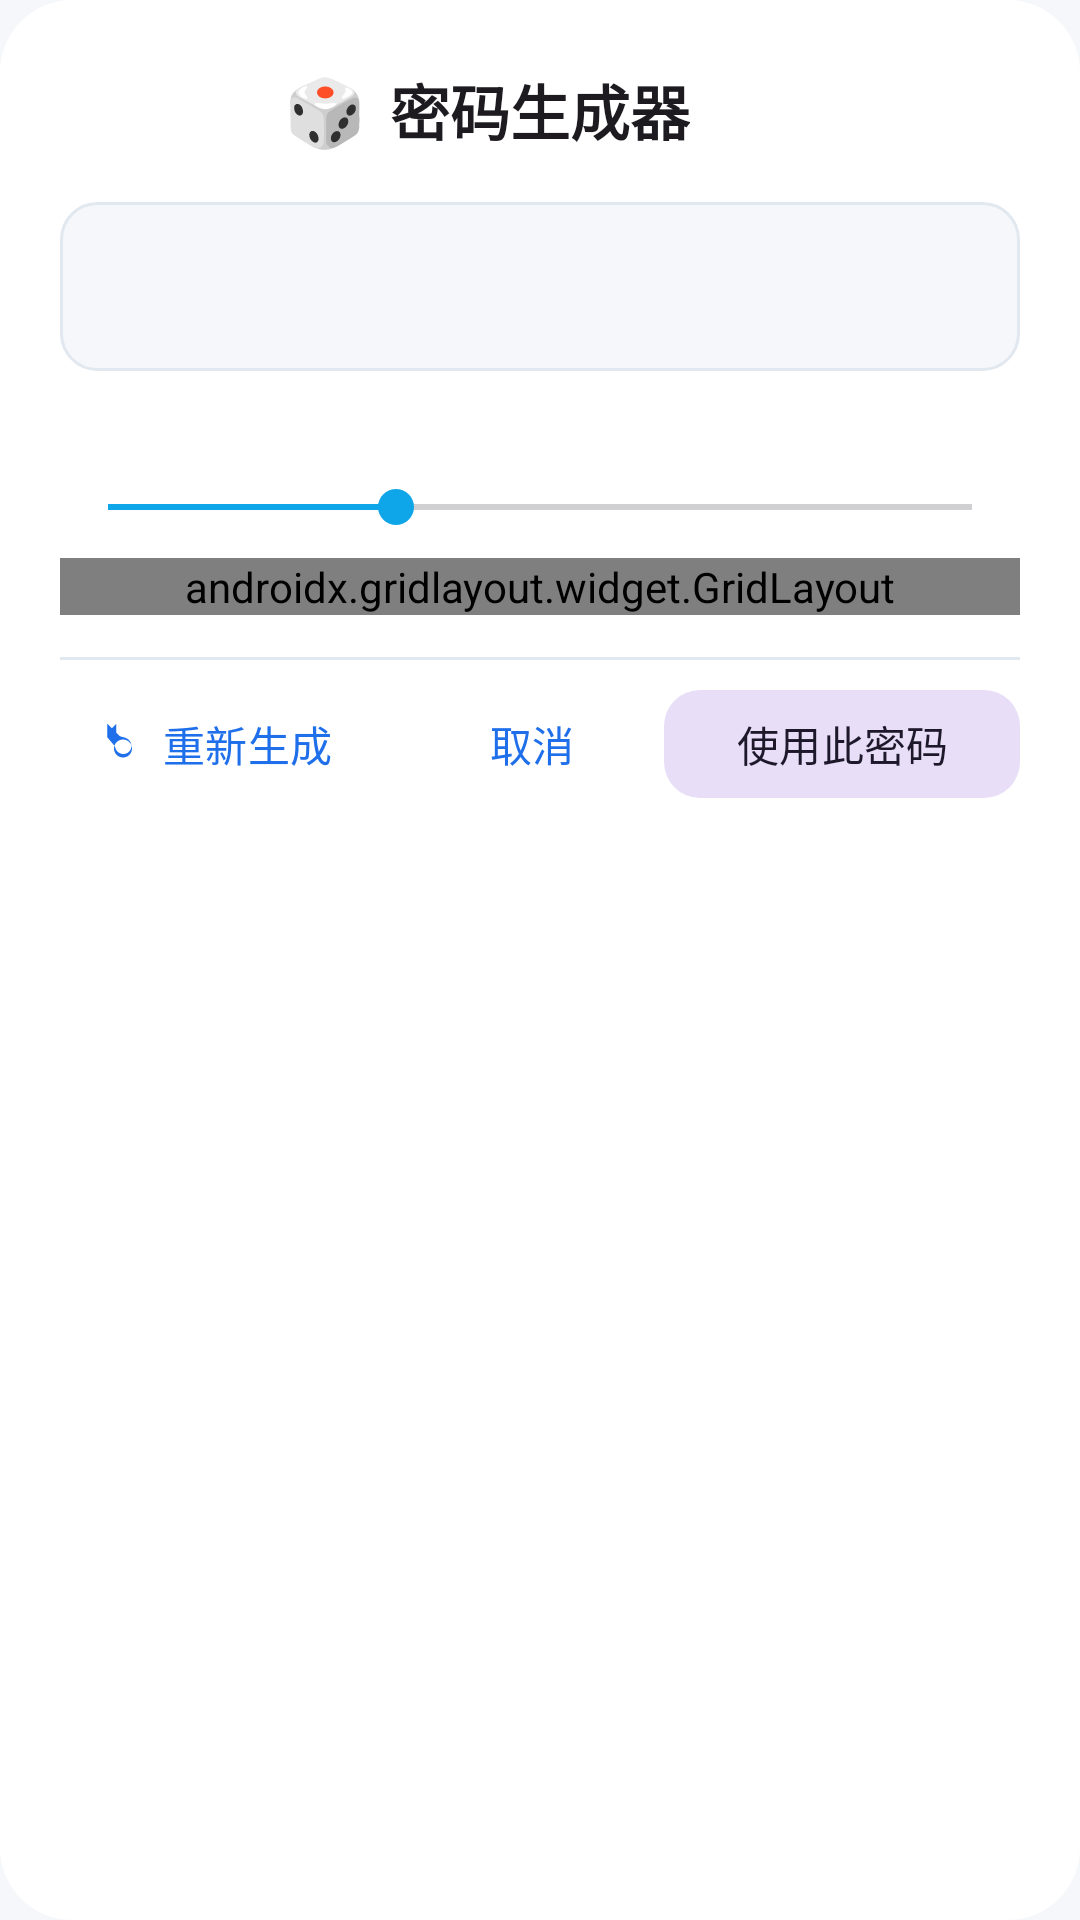

Android layout source for this screen:
<!-- AndroidManifest.xml: application theme Theme.MySecret -->
<!-- res/layout/dialog_generator.xml -->
<?xml version="1.0" encoding="utf-8"?>
<LinearLayout xmlns:android="http://schemas.android.com/apk/res/android"
    xmlns:app="http://schemas.android.com/apk/res-auto"
    android:layout_width="match_parent"
    android:layout_height="wrap_content"
    android:orientation="vertical"
    android:background="@drawable/bg_dialog_rounded_surface"
    android:paddingTop="22dp"
    android:paddingBottom="16dp"
    android:paddingHorizontal="20dp">

    
    <androidx.constraintlayout.widget.ConstraintLayout
        android:layout_width="match_parent"
        android:layout_height="wrap_content"
        android:layout_marginBottom="16dp">

        <TextView
            android:id="@+id/tvTitle"
            android:layout_width="wrap_content"
            android:layout_height="wrap_content"
            android:text="@string/generator_title"
            android:textSize="20sp"
            android:textStyle="bold"
            android:textColor="?android:textColorPrimary"
            app:layout_constraintTop_toTopOf="parent"
            app:layout_constraintStart_toStartOf="parent"
            app:layout_constraintEnd_toEndOf="parent" />

        <TextView
            android:layout_width="wrap_content"
            android:layout_height="wrap_content"
            android:text="🎲"
            android:textSize="22sp"
            app:layout_constraintTop_toTopOf="@id/tvTitle"
            app:layout_constraintBottom_toBottomOf="@id/tvTitle"
            app:layout_constraintEnd_toStartOf="@id/tvTitle"
            android:layout_marginEnd="8dp" />
    </androidx.constraintlayout.widget.ConstraintLayout>

    
    <TextView
        android:id="@+id/tvGeneratedPassword"
        android:layout_width="match_parent"
        android:layout_height="wrap_content"
        android:background="@drawable/bg_generated_password"
        android:padding="@dimen/spacing_md"
        android:textColor="?android:textColorPrimary"
        android:textSize="18sp"
        android:textStyle="bold"
        android:fontFamily="monospace"
        android:gravity="center"
        android:maxLines="2"
        android:ellipsize="middle" />

    
    <TextView
        android:id="@+id/tvLength"
        android:layout_width="wrap_content"
        android:layout_height="wrap_content"
        android:layout_marginTop="@dimen/spacing_md"
        android:textColor="?android:textColorSecondary"
        android:textSize="@dimen/text_size_body" />

    
    <SeekBar
        android:id="@+id/seekLength"
        android:layout_width="match_parent"
        android:layout_height="wrap_content"
        android:max="32"
        android:progress="16"
        android:min="8" />

    
    <androidx.gridlayout.widget.GridLayout
        android:layout_width="match_parent"
        android:layout_height="wrap_content"
        android:layout_marginTop="@dimen/spacing_sm"
        app:columnCount="2"
        app:orientation="horizontal">

        <com.google.android.material.checkbox.MaterialCheckBox
            android:id="@+id/cbUppercase"
            android:layout_width="wrap_content"
            android:layout_height="wrap_content"
            android:checked="true"
            android:text="@string/gen_uppercase"
            app:layout_columnWeight="1" />

        <com.google.android.material.checkbox.MaterialCheckBox
            android:id="@+id/cbDigits"
            android:layout_width="wrap_content"
            android:layout_height="wrap_content"
            android:checked="true"
            android:text="@string/gen_digits"
            app:layout_columnWeight="1" />

        <com.google.android.material.checkbox.MaterialCheckBox
            android:id="@+id/cbLowercase"
            android:layout_width="wrap_content"
            android:layout_height="wrap_content"
            android:checked="true"
            android:text="@string/gen_lowercase"
            app:layout_columnWeight="1" />

        <com.google.android.material.checkbox.MaterialCheckBox
            android:id="@+id/cbSymbols"
            android:layout_width="wrap_content"
            android:layout_height="wrap_content"
            android:checked="true"
            android:text="@string/gen_symbols"
            app:layout_columnWeight="1" />
    </androidx.gridlayout.widget.GridLayout>

    
    <View
        android:layout_width="match_parent"
        android:layout_height="1dp"
        android:background="@color/md_divider"
        android:layout_marginTop="14dp"
        android:layout_marginBottom="6dp" />

    
    <LinearLayout
        android:layout_width="match_parent"
        android:layout_height="wrap_content"
        android:orientation="horizontal"
        android:gravity="center_vertical">

        <com.google.android.material.button.MaterialButton
            android:id="@+id/btnRegenerate"
            style="@style/Widget.Material3.Button.TextButton.Icon"
            android:layout_width="wrap_content"
            android:layout_height="44dp"
            android:text="@string/gen_regenerate"
            android:textColor="?attr/colorPrimary"
            android:textSize="14sp"
            app:icon="@drawable/ic_casino"
            app:iconTint="?attr/colorPrimary" />

        <View
            android:layout_width="0dp"
            android:layout_height="0dp"
            android:layout_weight="1" />

        <com.google.android.material.button.MaterialButton
            android:id="@+id/btnCancel"
            style="@style/Widget.Material3.Button.TextButton"
            android:layout_width="wrap_content"
            android:layout_height="44dp"
            android:text="@string/btn_cancel"
            android:textSize="14sp" />

        <com.google.android.material.button.MaterialButton
            android:id="@+id/btnApply"
            style="@style/Widget.Material3.Button.TonalButton"
            android:layout_width="wrap_content"
            android:layout_height="44dp"
            android:text="@string/gen_apply"
            android:textSize="14sp"
            app:cornerRadius="12dp" />
    </LinearLayout>
</LinearLayout>
<!-- resources referenced by this layout -->
<resources>
  <color name="md_divider">#E2E8F0</color>
  <dimen name="spacing_md">16dp</dimen>
  <dimen name="spacing_sm">8dp</dimen>
  <dimen name="text_size_body">15sp</dimen>
  <!-- drawable bg_dialog_rounded_surface (drawable) -->
  <?xml version="1.0" encoding="utf-8"?>
  <shape xmlns:android="http://schemas.android.com/apk/res/android"
      android:shape="rectangle">
      <solid android:color="@color/md_surface" />
      <corners android:radius="24dp" />
  </shape>
  <!-- drawable bg_generated_password (drawable) -->
  <?xml version="1.0" encoding="utf-8"?>
  <shape xmlns:android="http://schemas.android.com/apk/res/android"
      android:shape="rectangle">
      <solid android:color="@color/md_background" />
      <corners android:radius="12dp" />
      <stroke android:width="1dp" android:color="@color/md_divider" />
  </shape>
  <!-- drawable ic_casino (drawable) -->
  <?xml version="1.0" encoding="utf-8"?>
  <vector xmlns:android="http://schemas.android.com/apk/res/android"
      android:width="24dp"
      android:height="24dp"
      android:viewportWidth="24"
      android:viewportHeight="24"
      android:tint="?attr/colorOnSurface">
      <path android:fillColor="@android:color/white"
          android:pathData="M5,3l2,2 2,-2v4l1.27,1.27C11.04,9.03 12.51,8.77 13.93,9.65c1.24,0.76 1.98,2.21 1.81,3.66 -0.17,1.45 -1.23,2.66 -2.62,3.02 -2.33,0.6 -4.44,-1.07 -4.68,-3.27L5,9V3zM12,18c2.21,0 4,-1.79 4,-4 0,-2.21 -1.79,-4 -4,-4s-4,1.79 -4,4c0,2.21 1.79,4 4,4z"/>
  </vector>
  <string name="btn_cancel">取消</string>
  <string name="gen_apply">使用此密码</string>
  <string name="gen_digits">数字 (0–9)</string>
  <string name="gen_lowercase">小写字母 (a–z)</string>
  <string name="gen_regenerate">重新生成</string>
  <string name="gen_symbols">特殊符号 (!@#$…)</string>
  <string name="gen_uppercase">大写字母 (A–Z)</string>
  <string name="generator_title">密码生成器</string>
  <style name="Theme.MySecret" parent="Theme.Material3.DayNight.NoActionBar">
          <item name="colorPrimary">@color/md_primary</item>
          <item name="colorPrimaryVariant">@color/md_primary_dark</item>
          <item name="colorOnPrimary">@color/md_on_primary</item>
          <item name="colorSecondary">@color/md_secondary</item>
          <item name="colorOnSecondary">@color/md_on_primary</item>
          <item name="android:colorBackground">@color/md_background</item>
          <item name="colorSurface">@color/md_surface</item>
          <item name="colorOnBackground">@color/md_on_background</item>
          <item name="colorOnSurface">@color/md_on_surface</item>
          <item name="colorError">@color/md_error</item>
          <item name="android:statusBarColor">@color/md_primary_dark</item>
          <item name="android:windowLightStatusBar" tools:targetApi="m">false</item>
          <item name="popupMenuStyle">@style/PopupMenuOverflow</item>
      </style>
  <color name="md_surface">#FFFFFF</color>
  <color name="md_background">#F5F7FA</color>
  <color name="md_primary">#1F6FEB</color>
  <color name="md_primary_dark">#1554B0</color>
  <color name="md_on_primary">#FFFFFF</color>
  <color name="md_secondary">#0EA5E9</color>
  <color name="md_on_background">#1A1A2E</color>
  <color name="md_on_surface">#1A1A2E</color>
  <color name="md_error">#EF4444</color>
  <style name="PopupMenuOverflow" parent="Widget.Material3.PopupMenu">
          <item name="android:popupBackground">@drawable/bg_popup_menu</item>
          <item name="android:dropDownWidth">match_parent</item>
          <item name="android:overlapAnchor">false</item>
      </style>
  <!-- drawable bg_popup_menu (drawable) -->
  <?xml version="1.0" encoding="utf-8"?>
  <shape xmlns:android="http://schemas.android.com/apk/res/android"
      android:shape="rectangle">
      <solid android:color="#FFFFFF" />
      <corners android:radius="12dp" />
      <padding
          android:top="4dp"
          android:bottom="4dp" />
  </shape>
</resources>
